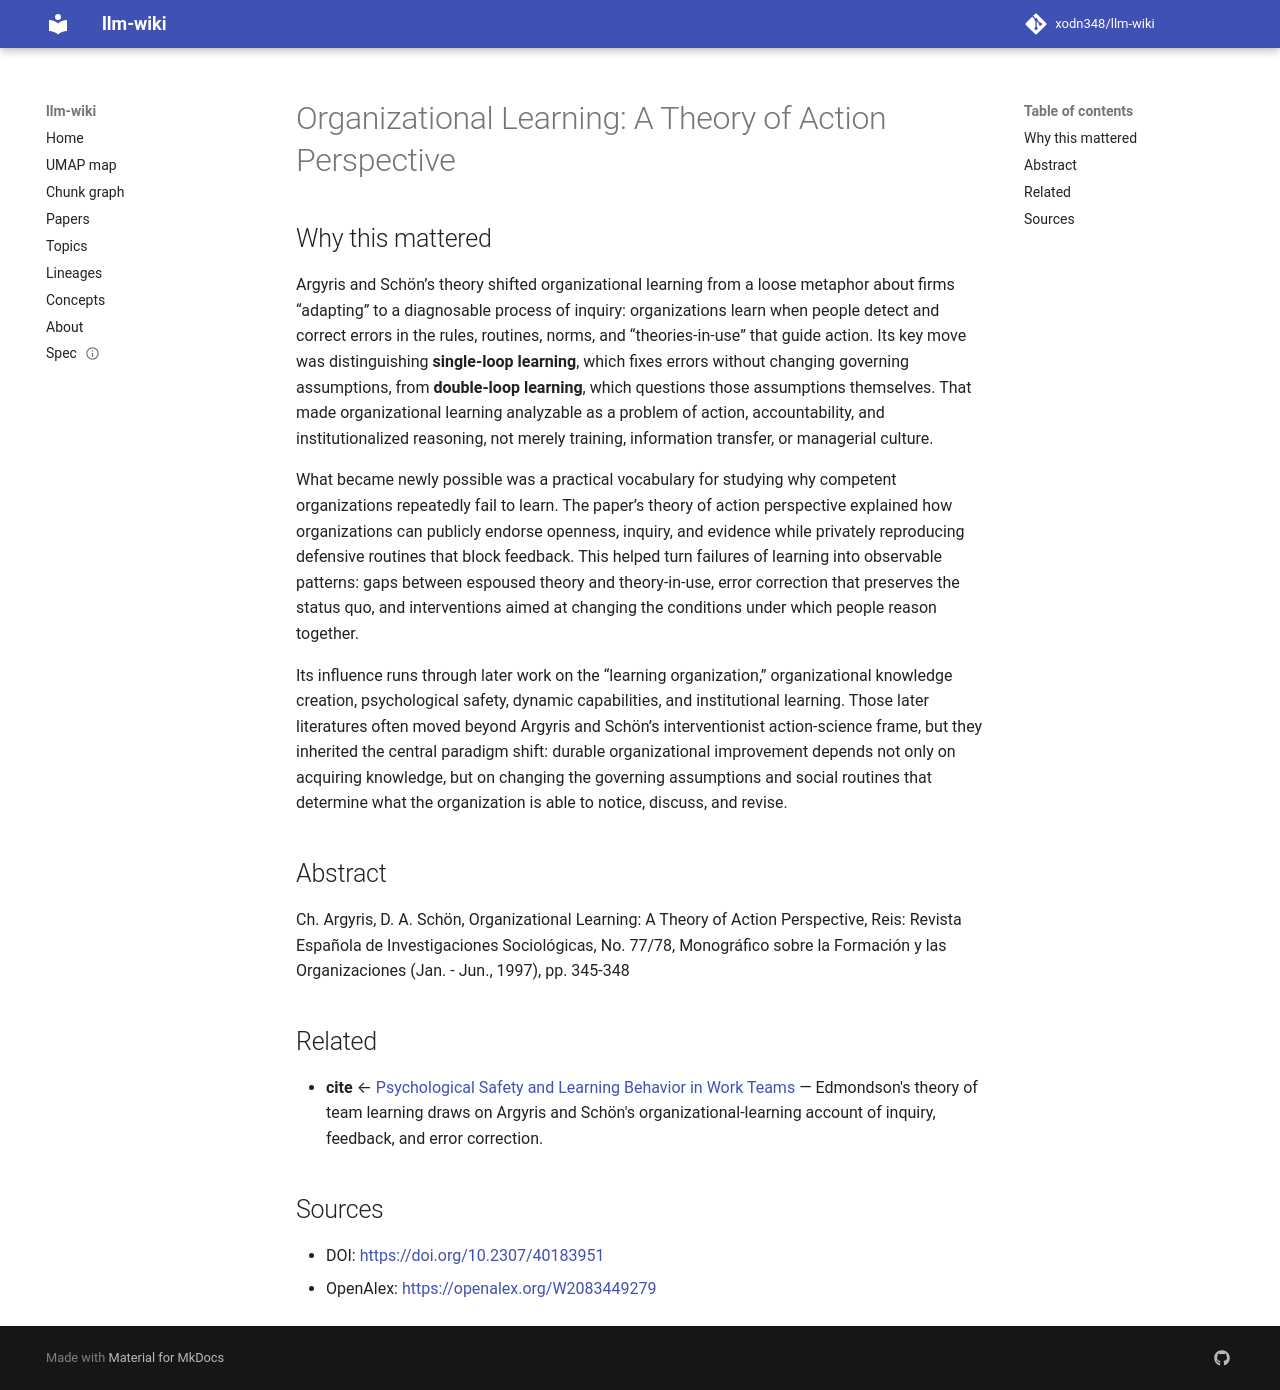

repository: xodn348/llm-wiki · page: paper/10_2307_40183951/index.html · generator: mkdocs

---
title: 'Organizational Learning: A Theory of Action Perspective'
doi: 10.2307/40183951
openalex_id: https://openalex.org/W2083449279
year: 1997
venue: Revista Española de Investigaciones Sociológicas
authors: Ch. Argyris, Donald A. Schön
citations: 11129
fleming_tier: true
concepts:
- Perspective (graphical)
- Action (physics)
- Organizational theory
- Action learning
- Sociology
- Organizational learning
- Epistemology
- Management
- Pedagogy
- Economics
---

# Organizational Learning: A Theory of Action Perspective

## Why this mattered

Argyris and Schön’s theory shifted organizational learning from a loose metaphor about firms “adapting” to a diagnosable process of inquiry: organizations learn when people detect and correct errors in the rules, routines, norms, and “theories-in-use” that guide action. Its key move was distinguishing **single-loop learning**, which fixes errors without changing governing assumptions, from **double-loop learning**, which questions those assumptions themselves. That made organizational learning analyzable as a problem of action, accountability, and institutionalized reasoning, not merely training, information transfer, or managerial culture.

What became newly possible was a practical vocabulary for studying why competent organizations repeatedly fail to learn. The paper’s theory of action perspective explained how organizations can publicly endorse openness, inquiry, and evidence while privately reproducing defensive routines that block feedback. This helped turn failures of learning into observable patterns: gaps between espoused theory and theory-in-use, error correction that preserves the status quo, and interventions aimed at changing the conditions under which people reason together.

Its influence runs through later work on the “learning organization,” organizational knowledge creation, psychological safety, dynamic capabilities, and institutional learning. Those later literatures often moved beyond Argyris and Schön’s interventionist action-science frame, but they inherited the central paradigm shift: durable organizational improvement depends not only on acquiring knowledge, but on changing the governing assumptions and social routines that determine what the organization is able to notice, discuss, and revise.

## Abstract

Ch. Argyris, D. A. Schön, Organizational Learning: A Theory of Action Perspective, Reis: Revista Española de Investigaciones Sociológicas, No. 77/78, Monográfico sobre la Formación y las Organizaciones (Jan. - Jun., 1997), pp. 345-348


## Related

- **cite** ← [Psychological Safety and Learning Behavior in Work Teams](10_2307_2666999.md) — Edmondson's theory of team learning draws on Argyris and Schön's organizational-learning account of inquiry, feedback, and error correction.


## Sources

- DOI: [https://doi.org/10.2307/40183951](https://doi.org/10.2307/40183951)
- OpenAlex: [https://openalex.org/W2083449279](https://openalex.org/W2083449279)
